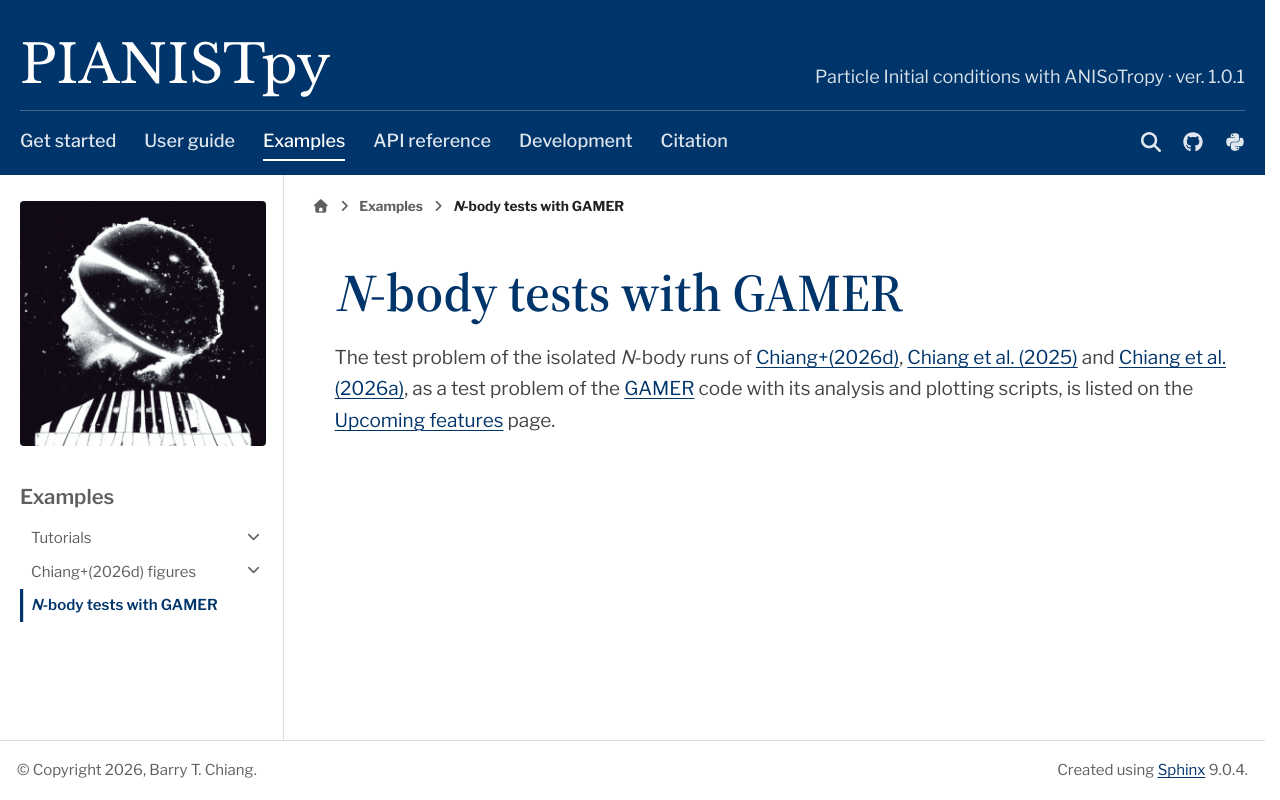

repository: barrytchiang/PIANISTpy · page: docs/notebooks/gamer.html · generator: sphinx

*N*-body tests with GAMER
=========================

The test problem of the isolated *N*-body runs of |paper|, `Chiang et al. (2025)
<https://doi.org/10.1093/mnras/staf1639>`__ and `Chiang et al. (2026a) <https://doi.org/10.33232/001c.155367>`__,
as a test problem of the `GAMER <https://doi.org/10.1093/mnras/sty2586>`__ code with its analysis and plotting
scripts, is listed on the :doc:`Upcoming features <../project/upcoming-features>` page.
